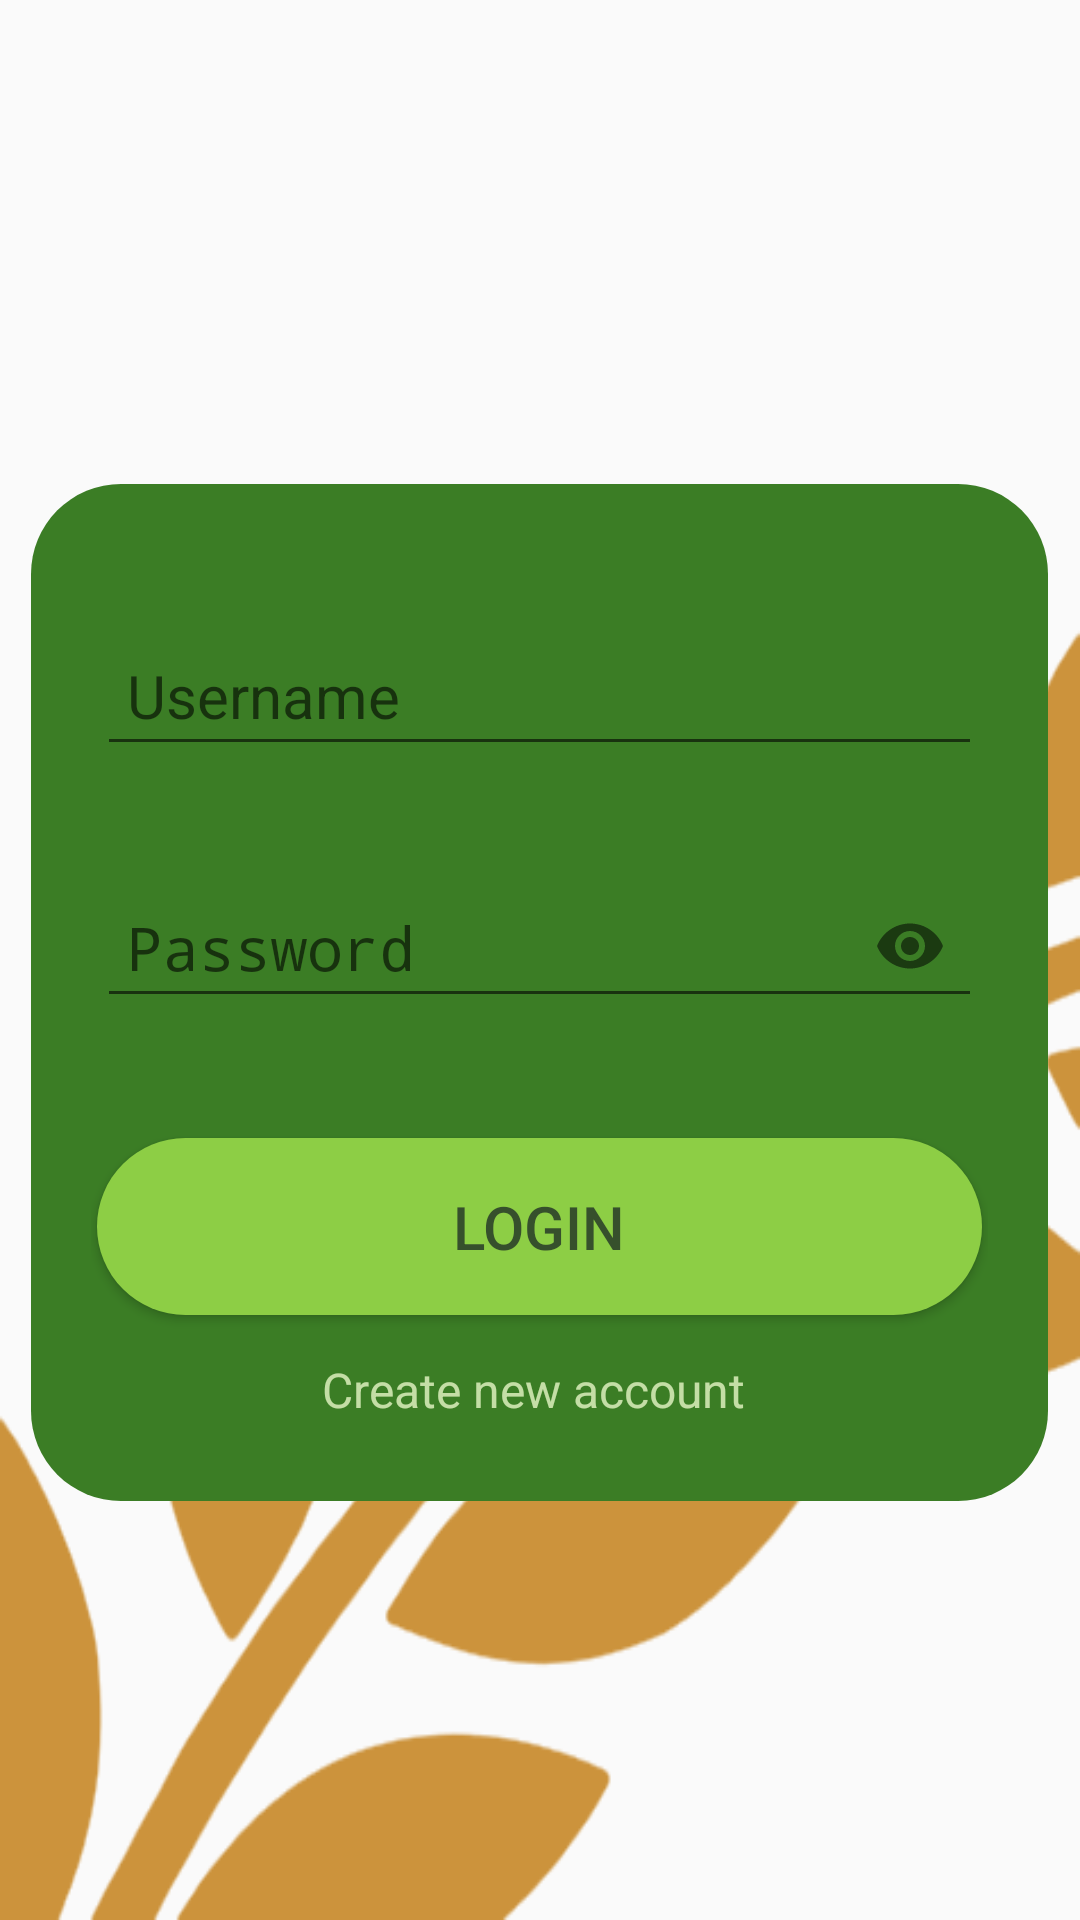

Layout XML and referenced resources for this Android screen:
<!-- AndroidManifest.xml: application theme Theme.RiceCropKeep -->
<!-- res/layout/activity_login.xml -->
<?xml version="1.0" encoding="utf-8"?>
<androidx.constraintlayout.widget.ConstraintLayout xmlns:android="http://schemas.android.com/apk/res/android"
    xmlns:app="http://schemas.android.com/apk/res-auto"
    xmlns:tools="http://schemas.android.com/tools"
    android:layout_width="match_parent"
    android:layout_height="match_parent"
    android:background="@drawable/login_bg"
    tools:context=".LoginActivity">

    <ImageView
        android:id="@+id/imageView4"
        android:layout_width="209dp"
        android:layout_height="126dp"
        app:layout_constraintBottom_toTopOf="@+id/consLayoutLogin"
        app:layout_constraintEnd_toEndOf="parent"
        app:layout_constraintStart_toStartOf="parent"
        app:layout_constraintTop_toTopOf="parent"
        app:srcCompat="@drawable/rice_logo" />

    <androidx.constraintlayout.widget.ConstraintLayout
        android:id="@+id/consLayoutLogin"
        android:layout_width="339dp"
        android:layout_height="339dp"
        android:background="@drawable/roundcorner"
        android:layout_margin="10dp"
        app:layout_constraintBottom_toBottomOf="parent"
        app:layout_constraintEnd_toEndOf="parent"
        app:layout_constraintHorizontal_bias="0.486"
        app:layout_constraintStart_toStartOf="parent"
        app:layout_constraintTop_toTopOf="parent"
        app:layout_constraintVertical_bias="0.539">


        <com.google.android.material.textfield.TextInputLayout
            android:id="@+id/logIntUsername"
            android:layout_width="295dp"
            android:layout_height="59dp"
            android:layout_marginTop="25dp"
            android:background="@drawable/edittext_shape"
            app:layout_constraintEnd_toEndOf="parent"
            app:layout_constraintStart_toStartOf="parent"
            app:layout_constraintTop_toTopOf="parent"
            >

            <EditText
                android:id="@+id/editTextUsername"
                android:layout_width="match_parent"
                android:layout_height="match_parent"
                android:ems="10"
                android:hint="Username"
                android:includeFontPadding="true"
                android:inputType="textEmailAddress"
                android:paddingLeft="10dp"
                android:textColor="#B27524"
                android:textSize="20sp"
                tools:ignore="SpeakableTextPresentCheck" />
        </com.google.android.material.textfield.TextInputLayout>


        <com.google.android.material.textfield.TextInputLayout
            android:id="@+id/logInPassword"
            android:layout_width="295dp"
            android:layout_height="59dp"
            android:layout_marginTop="25dp"
            android:background="@drawable/edittext_shape"
            app:layout_constraintEnd_toEndOf="parent"
            app:layout_constraintStart_toStartOf="parent"
            app:layout_constraintTop_toBottomOf="@+id/logIntUsername"
            app:passwordToggleEnabled="true"
            >

            <EditText
                android:id="@+id/editTextPassword"
                android:layout_width="match_parent"
                android:layout_height="match_parent"
                android:ems="10"
                android:hint="Password"
                android:includeFontPadding="true"
                android:inputType="textPassword"
                android:paddingLeft="10dp"
                android:textColor="#b27524"
                android:textSize="20sp"
                tools:ignore="SpeakableTextPresentCheck" />
        </com.google.android.material.textfield.TextInputLayout>


        <Button
            android:id="@+id/login_btn"
            android:layout_width="295dp"
            android:layout_height="59dp"
            android:layout_marginTop="40dp"
            android:background="@drawable/button_shape"
            android:onClick="launchHome"
            android:text="LOGIN"
            android:textColor="#36502C"
            android:textSize="20sp"
            app:layout_constraintEnd_toEndOf="parent"
            app:layout_constraintStart_toStartOf="parent"
            app:layout_constraintTop_toBottomOf="@+id/logInPassword" />

        <TextView
            android:id="@+id/createAccountTextView"
            android:layout_width="144dp"
            android:layout_height="48dp"
            android:clickable="true"
            android:minHeight="48dp"
            android:paddingTop="10dp"
            android:text="Create new account"
            android:textColor="#E8D2E8B3"
            android:textSize="16sp"
            app:layout_constraintBottom_toBottomOf="parent"
            app:layout_constraintEnd_toEndOf="parent"
            app:layout_constraintHorizontal_bias="0.497"
            app:layout_constraintStart_toStartOf="parent"
            app:layout_constraintTop_toBottomOf="@+id/login_btn"
            app:layout_constraintVertical_bias="1.0" />

    </androidx.constraintlayout.widget.ConstraintLayout>

    <ProgressBar
        android:id="@+id/progressBarLogIn"
        style="?android:attr/progressBarStyle"
        android:layout_width="wrap_content"
        android:layout_height="wrap_content"
        android:progressTint="#8dce45"
        android:secondaryProgressTint="#8dce45"
        android:visibility="invisible"
        app:layout_constraintBottom_toBottomOf="parent"
        app:layout_constraintEnd_toEndOf="parent"
        app:layout_constraintStart_toStartOf="parent"
        app:layout_constraintTop_toBottomOf="@+id/consLayoutLogin"
        app:layout_constraintVertical_bias="0.187" />

</androidx.constraintlayout.widget.ConstraintLayout>
<!-- resources referenced by this layout -->
<resources>
  <!-- drawable button_shape (drawable) -->
  <?xml version="1.0" encoding="utf-8"?>
  <shape xmlns:android="http://schemas.android.com/apk/res/android"
      android:shape="rectangle">
      <solid
          android:color="#8dce45"/>
  
      <corners
          android:radius="360dp"/>
  </shape>
  <!-- drawable login_bg: png bitmap (drawable, 20497 bytes) -->
  <!-- drawable rice_logo: png bitmap (drawable, 298154 bytes) -->
  <!-- drawable roundcorner (drawable) -->
  <?xml version="1.0" encoding="utf-8"?>
  <shape xmlns:android="http://schemas.android.com/apk/res/android"
      android:shape="rectangle">
  
      <solid
          android:color="#3b7d25"/>
  
      <corners
          android:radius="30dp"/>
  
      <padding
          android:top="10dp"
          android:bottom="10dp"
          android:left="20dp"
          android:right="20dp"/>
  </shape>
  <style name="Theme.RiceCropKeep" parent="Theme.AppCompat.Light.NoActionBar">
          
          <item name="colorPrimary">@color/purple_500</item>
          <item name="colorPrimaryVariant">@color/purple_700</item>
          <item name="colorOnPrimary">@color/white</item>
          
          <item name="colorSecondary">@color/teal_200</item>
          <item name="colorSecondaryVariant">@color/teal_700</item>
          <item name="colorOnSecondary">@color/black</item>
          
          <item name="android:statusBarColor" tools:targetApi="l">#3B7D25</item>
          
      </style>
  <color name="purple_500">#FF6200EE</color>
  <color name="purple_700">#FF3700B3</color>
  <color name="white">#FFFFFFFF</color>
  <color name="teal_200">#FF03DAC5</color>
  <color name="teal_700">#FF018786</color>
  <color name="black">#FF000000</color>
</resources>
